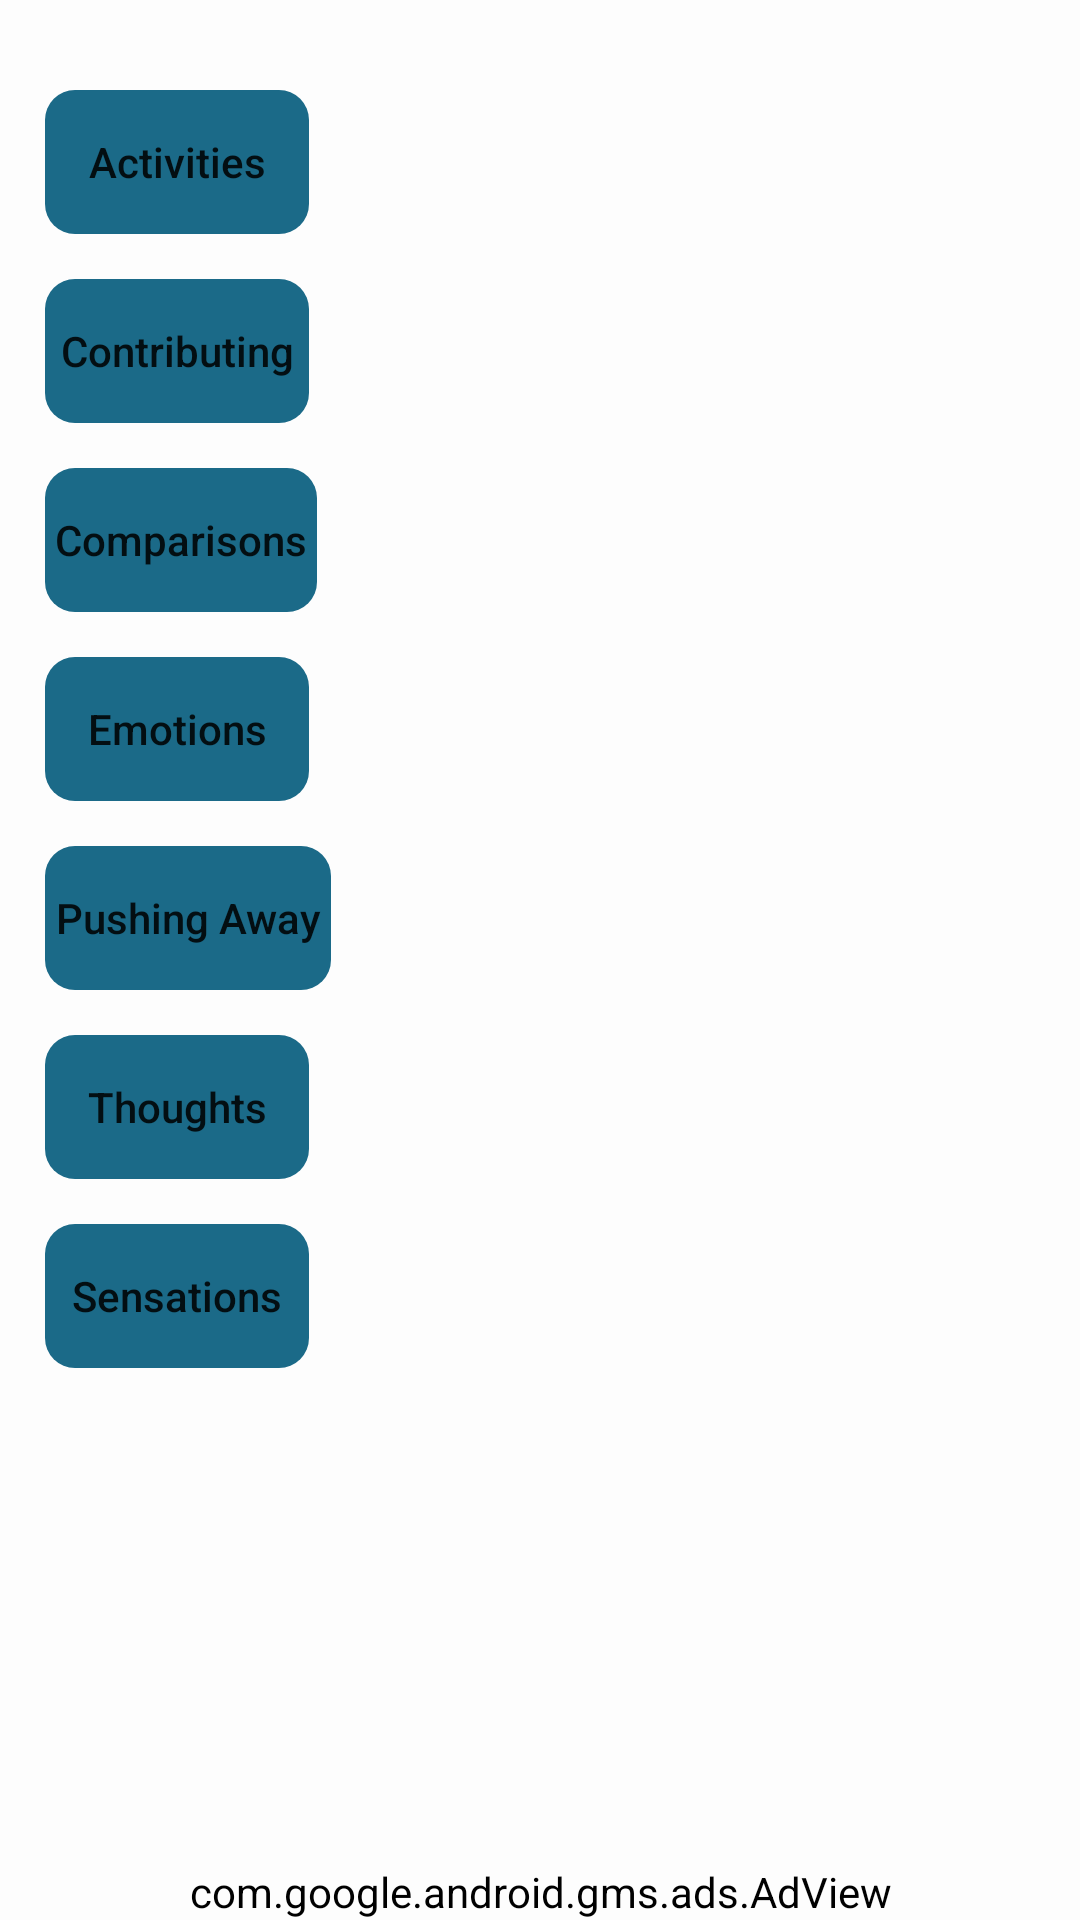

Android layout source for this screen:
<!-- AndroidManifest.xml: application theme Theme.ClearMind -->
<!-- res/layout/activity_accepts.xml -->
<?xml version="1.0" encoding="utf-8"?>
<RelativeLayout xmlns:android="http://schemas.android.com/apk/res/android"
    xmlns:app="http://schemas.android.com/apk/res-auto"
    xmlns:tools="http://schemas.android.com/tools"
    android:layout_width="match_parent"
    android:layout_height="match_parent"
    tools:context=".Accepts">



    <ScrollView
        android:layout_width="match_parent"
        android:layout_height="match_parent">



        <LinearLayout
            android:layout_width="match_parent"
            android:layout_height="wrap_content"
            android:orientation="vertical">


            <Button
                android:id="@+id/activities"
                android:layout_width="wrap_content"
                android:layout_height="wrap_content"
                android:layout_marginStart="15dp"
                android:layout_marginTop="30dp"
                android:layout_marginBottom="15dp"
                android:background="@drawable/roundstyle"
                android:backgroundTint="@color/purple_500"
                android:text="@string/activities_button"
                android:textAllCaps="false" />

            <Button
                android:id="@+id/contributing"
                android:layout_width="wrap_content"
                android:layout_height="wrap_content"
                android:layout_marginStart="15dp"
                android:layout_marginBottom="15dp"
                android:background="@drawable/roundstyle"
                android:backgroundTint="@color/purple_500"
                android:text="@string/contributing_button"
                android:textAllCaps="false" />

            <Button
                android:id="@+id/comparisons"
                android:layout_width="wrap_content"
                android:layout_height="wrap_content"
                android:layout_marginStart="15dp"
                android:layout_marginBottom="15dp"
                android:background="@drawable/roundstyle"
                android:backgroundTint="@color/purple_500"
                android:text="@string/comparisons_button"
                android:textAllCaps="false" />

            <Button
                android:id="@+id/emotions"
                android:layout_width="wrap_content"
                android:layout_height="wrap_content"
                android:layout_marginStart="15dp"
                android:layout_marginBottom="15dp"
                android:background="@drawable/roundstyle"
                android:backgroundTint="@color/purple_500"
                android:text="@string/emotions_button"
                android:textAllCaps="false" />

            <Button
                android:id="@+id/pushing"
                android:layout_width="wrap_content"
                android:layout_height="wrap_content"
                android:layout_marginStart="15dp"
                android:layout_marginBottom="15dp"
                android:background="@drawable/roundstyle"
                android:backgroundTint="@color/purple_500"
                android:text="@string/pushing_away_button"
                android:textAllCaps="false" />

            <Button
                android:id="@+id/thoughts"
                android:layout_width="wrap_content"
                android:layout_height="wrap_content"
                android:layout_marginStart="15dp"
                android:layout_marginBottom="15dp"
                android:background="@drawable/roundstyle"
                android:backgroundTint="@color/purple_500"
                android:text="@string/thoughts_button"
                android:textAllCaps="false" />

            <Button
                android:id="@+id/sensations"
                android:layout_width="wrap_content"
                android:layout_height="wrap_content"
                android:layout_marginStart="15dp"
                android:background="@drawable/roundstyle"
                android:backgroundTint="@color/purple_500"
                android:text="@string/sensations_button"
                android:textAllCaps="false" />

            <TextView
                android:id="@+id/textView2"
                android:layout_width="wrap_content"
                android:layout_height="wrap_content"
                android:layout_marginStart="15dp"
                android:layout_marginEnd="15dp"
                android:layout_marginBottom="112dp"
                android:text="" />

        </LinearLayout>


    </ScrollView>

    <com.google.android.gms.ads.AdView
        android:id="@+id/adView"
        android:layout_width="wrap_content"
        android:layout_height="wrap_content"
        android:layout_alignParentBottom="true"
        android:layout_centerHorizontal="true"
        app:adSize="BANNER"
        app:adUnitId="ca-app-pub-7556369241256454/9939323408"
        app:layout_constraintBottom_toBottomOf="parent"
        app:layout_constraintEnd_toEndOf="parent"
        app:layout_constraintStart_toStartOf="parent" />

</RelativeLayout>
<!-- resources referenced by this layout -->
<resources>
  <color name="purple_500">#1B6A88</color>
  <!-- drawable roundstyle (drawable) -->
  <?xml version="1.0" encoding="utf-8"?>
  <shape xmlns:android="http://schemas.android.com/apk/res/android">
  
       <corners android:radius="10dp"/>
  
  </shape>
  <string name="accepts_button">Accepts</string>
  <string name="activities_button">Activities</string>
  <string name="comparisons_button"> Comparisons </string>
  <string name="contributing_button"> Contributing </string>
  <string name="emotions_button">Emotions</string>
  <string name="pushing_away_button"> Pushing Away </string>
  <string name="sensations_button">Sensations</string>
  <string name="thoughts_button">Thoughts</string>
  <style name="Theme.ClearMind" parent="Theme.MaterialComponents.DayNight.DarkActionBar">
          
          <item name="colorPrimary">@color/purple_500</item>
          <item name="colorPrimaryVariant">@color/purple_700</item>
          <item name="colorOnPrimary">@color/white</item>
          
          <item name="colorSecondary">@color/teal_200</item>
          <item name="colorSecondaryVariant">@color/teal_700</item>
          <item name="colorOnSecondary">@color/black</item>
          
          <item name="android:statusBarColor">?attr/colorPrimaryVariant</item>
          <item name="android:backgroundTint">#FDFDFD</item>
  
  
          
      </style>
  <color name="purple_700">#0D698E</color>
  <color name="white">#FFFFFFFF</color>
  <color name="teal_200">#FF03DAC5</color>
  <color name="teal_700">#FF018786</color>
  <color name="black">#FF000000</color>
</resources>
